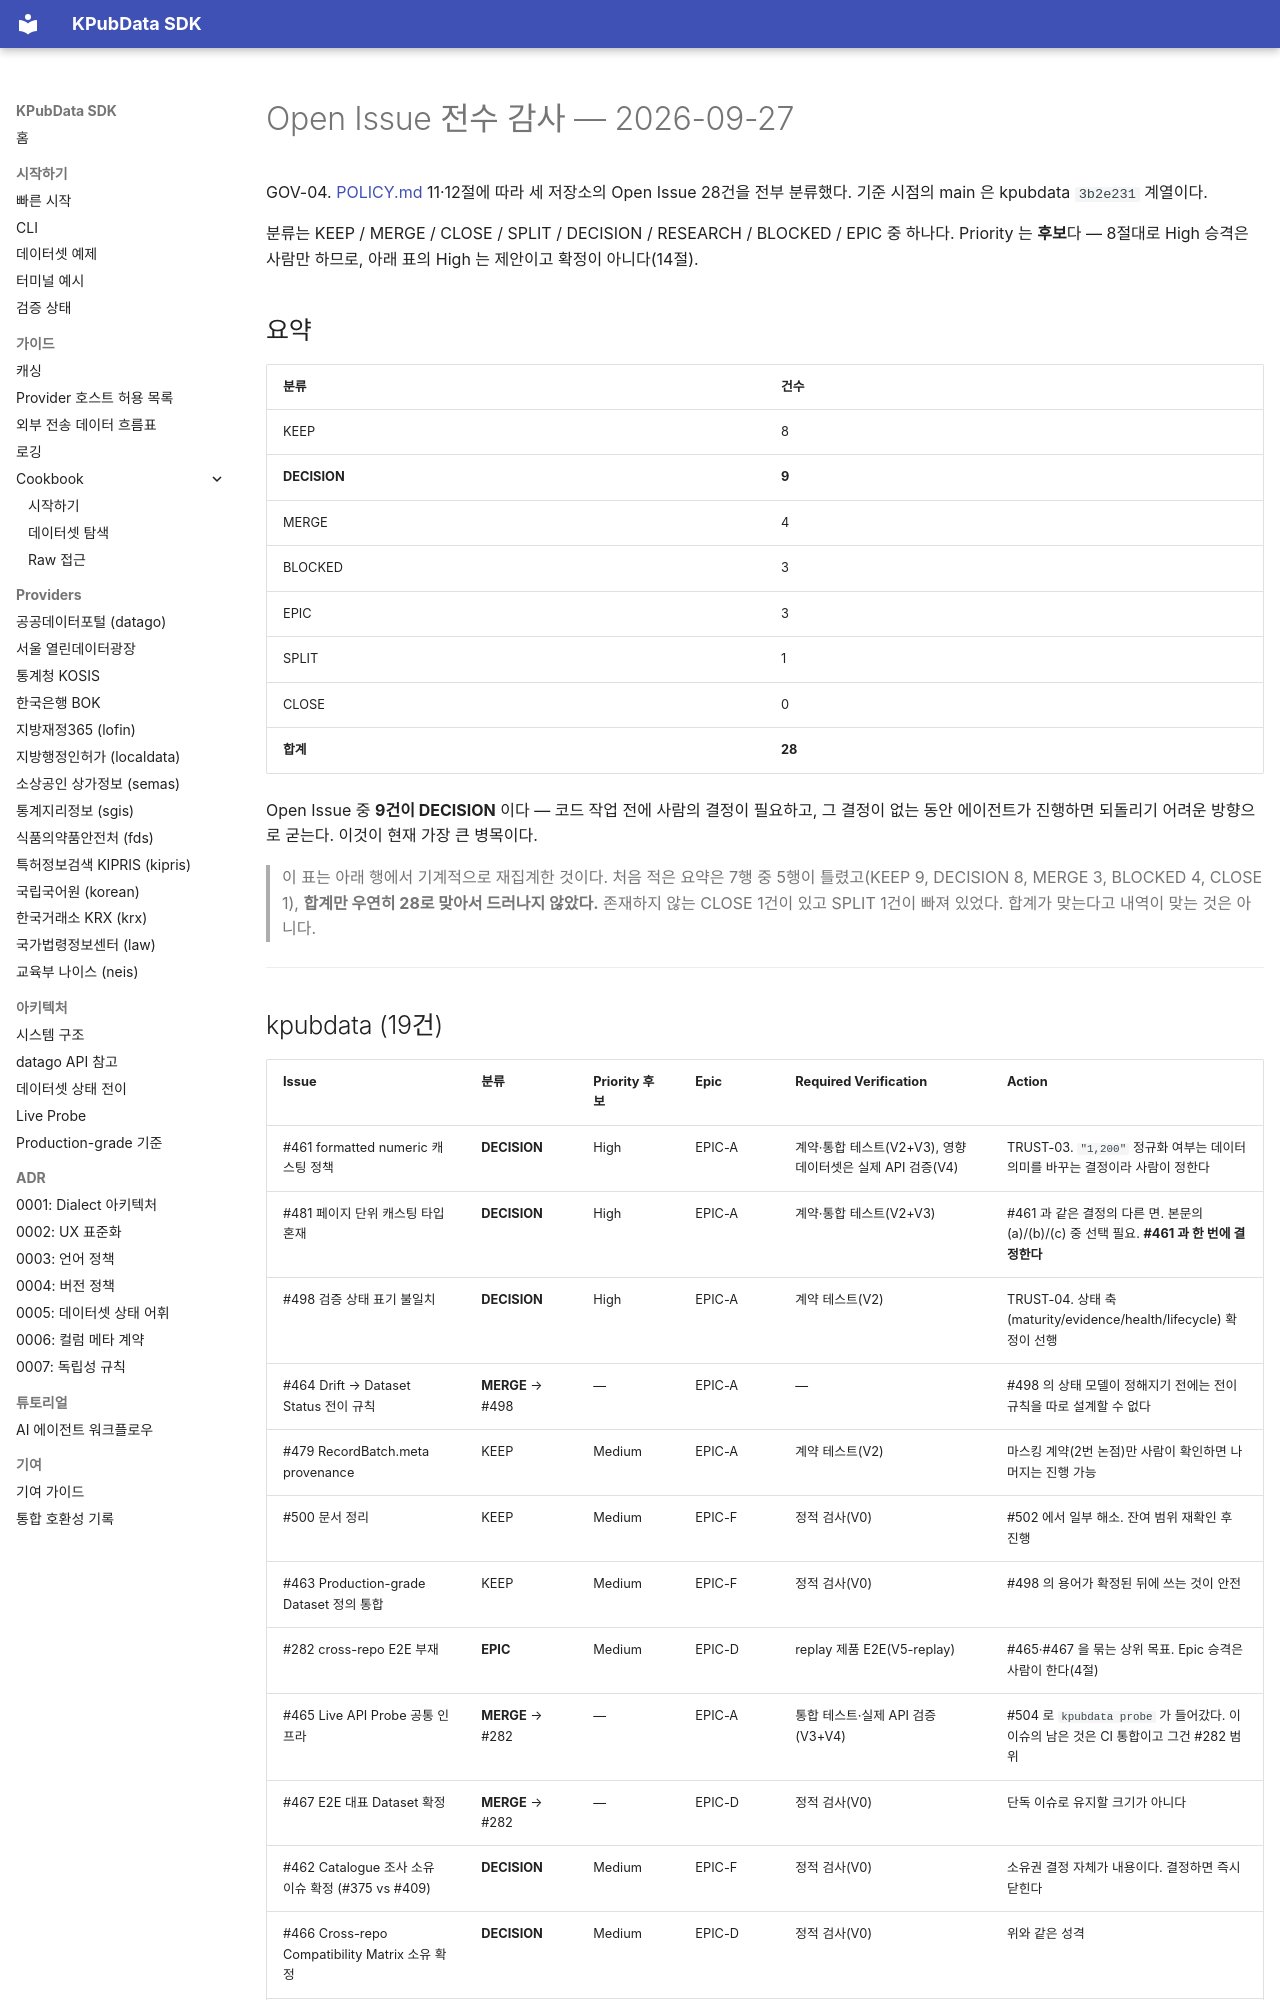

repository: kpubdata-lab/kpubdata · page: governance/issue-audit-2026-09-27/index.html · generator: mkdocs

# Open Issue 전수 감사 — 2026-09-27

GOV-04. [POLICY.md](./POLICY.md) 11·12절에 따라 세 저장소의 Open Issue 28건을
전부 분류했다. 기준 시점의 main 은 kpubdata `3b2e231` 계열이다.

분류는 KEEP / MERGE / CLOSE / SPLIT / DECISION / RESEARCH / BLOCKED / EPIC 중
하나다. Priority 는 **후보**다 — 8절대로 High 승격은 사람만 하므로, 아래
표의 High 는 제안이고 확정이 아니다(14절).

## 요약

| 분류 | 건수 |
|---|---|
| KEEP | 8 |
| **DECISION** | **9** |
| MERGE | 4 |
| BLOCKED | 3 |
| EPIC | 3 |
| SPLIT | 1 |
| CLOSE | 0 |
| **합계** | **28** |

Open Issue 중 **9건이 DECISION** 이다 — 코드 작업 전에 사람의 결정이 필요하고,
그 결정이 없는 동안 에이전트가 진행하면 되돌리기 어려운 방향으로 굳는다.
이것이 현재 가장 큰 병목이다.

> 이 표는 아래 행에서 기계적으로 재집계한 것이다. 처음 적은 요약은 7행 중 5행이
> 틀렸고(KEEP 9, DECISION 8, MERGE 3, BLOCKED 4, CLOSE 1), **합계만 우연히 28로
> 맞아서 드러나지 않았다.** 존재하지 않는 CLOSE 1건이 있고 SPLIT 1건이 빠져
> 있었다. 합계가 맞는다고 내역이 맞는 것은 아니다.

---
